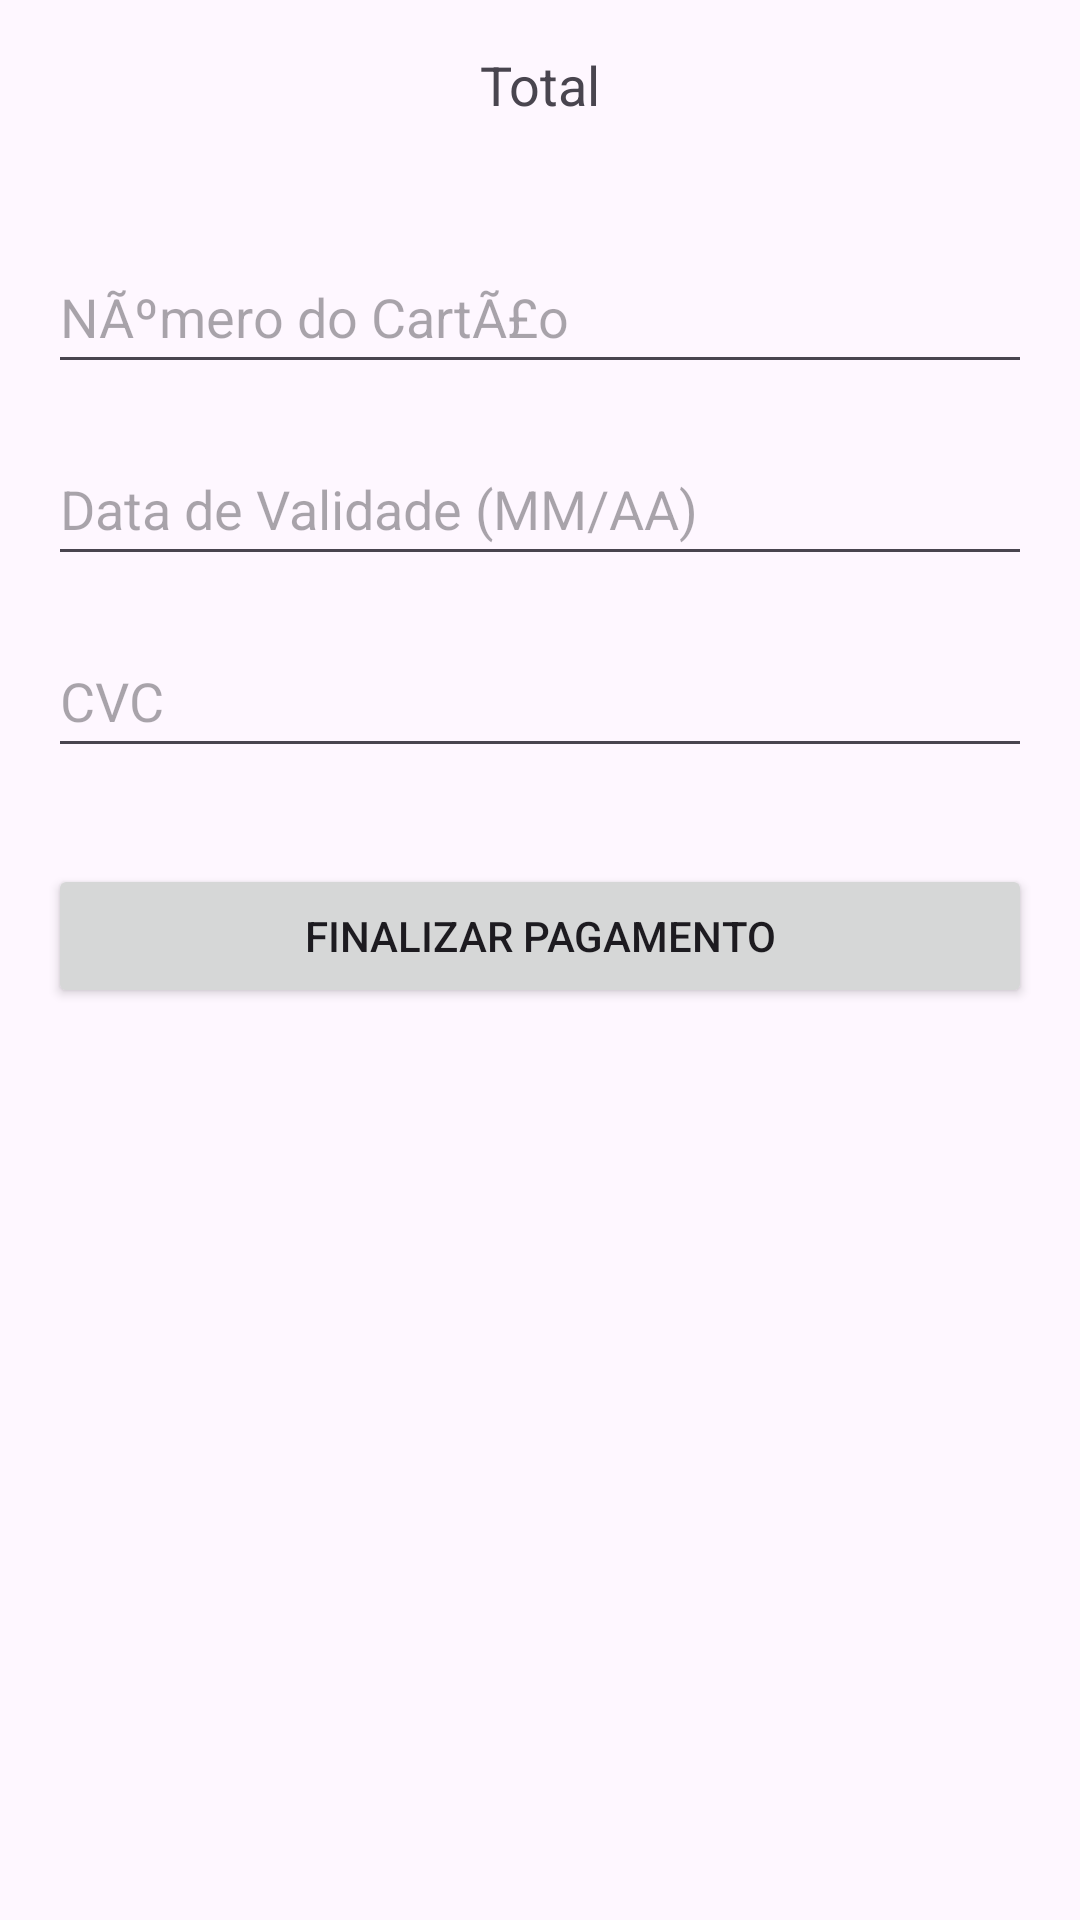

Produce the Android XML layout that renders to this screen, including the resource entries it uses.
<!-- AndroidManifest.xml: application theme Theme.ATIVIDADE001 -->
<!-- res/layout/activity_payment.xml -->
<RelativeLayout xmlns:android="http://schemas.android.com/apk/res/android"
    xmlns:tools="http://schemas.android.com/tools"
    android:layout_width="match_parent"
    android:layout_height="match_parent"
    tools:context=".PaymentActivity">

    <ScrollView
        android:layout_width="match_parent"
        android:layout_height="match_parent">

        <LinearLayout
            android:layout_width="match_parent"
            android:layout_height="wrap_content"
            android:orientation="vertical"
            android:padding="16dp">

            <TextView
                android:id="@+id/totalValueText"
                android:layout_width="match_parent"
                android:layout_height="wrap_content"
                android:text="Total"
                android:textSize="18sp"
                android:gravity="center_horizontal"
                android:minHeight="48dp"
                android:layout_marginBottom="16dp" />

            <EditText
                android:id="@+id/cardNumberInput"
                android:layout_width="match_parent"
                android:layout_height="wrap_content"
                android:hint="@string/card_number"
                android:inputType="number"
                android:minHeight="48dp"
                android:layout_marginBottom="16dp" />

            <EditText
                android:id="@+id/cardExpirationInput"
                android:layout_width="match_parent"
                android:layout_height="wrap_content"
                android:hint="@string/card_expiration"
                android:inputType="date"
                android:minHeight="48dp"
                android:layout_marginBottom="16dp" />

            <EditText
                android:id="@+id/cardCVCInput"
                android:layout_width="match_parent"
                android:layout_height="wrap_content"
                android:hint="@string/cvc"
                android:inputType="number"
                android:minHeight="48dp"
                android:layout_marginBottom="16dp" />

            <RadioGroup
                android:id="@+id/addressRadioGroup"
                android:layout_width="match_parent"
                android:layout_height="wrap_content"
                android:layout_marginBottom="16dp" />

            <Button
                android:id="@+id/finishPaymentButton"
                android:layout_width="match_parent"
                android:layout_height="wrap_content"
                android:text="@string/finish_payment" />

        </LinearLayout>
    </ScrollView>

</RelativeLayout>
<!-- resources referenced by this layout -->
<resources>
  <string name="card_expiration">Data de Validade (MM/AA)</string>
  <string name="card_number">NÃºmero do CartÃ£o</string>
  <string name="cvc">CVC</string>
  <string name="finish_payment">Finalizar Pagamento</string>
  <style name="Theme.ATIVIDADE001" parent="Base.Theme.ATIVIDADE001" />
  <style name="Base.Theme.ATIVIDADE001" parent="Theme.Material3.DayNight.NoActionBar">
          
          
      </style>
</resources>
